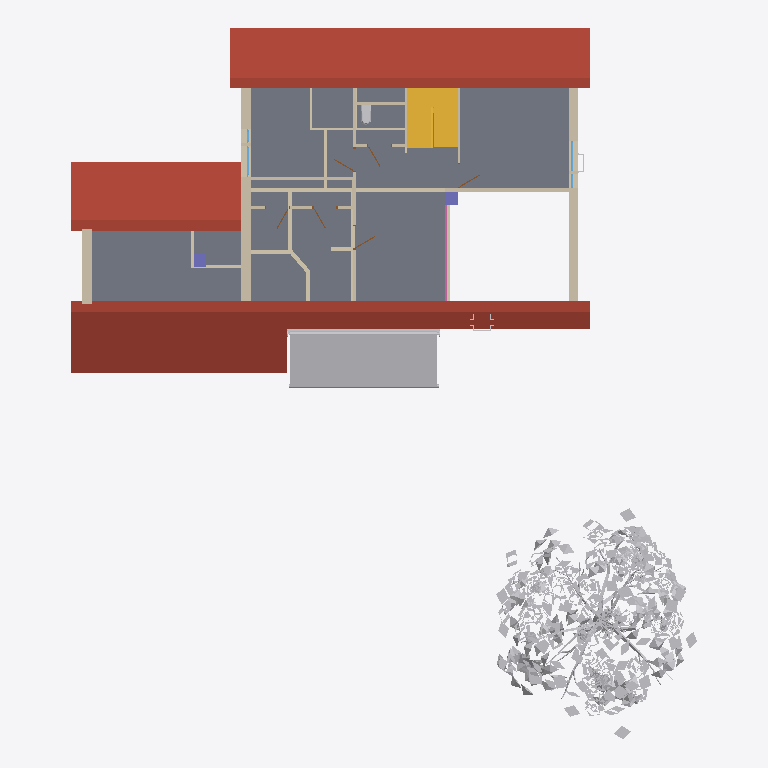
Plan cut of the same IFC building model at storey '2. Floor' (level 3.70 m, cut at 5.10 m), seen from above with north up, elements coloured by IFC class: 30 walls (beige), 6 doors (brown), 5 other elements (light grey), 3 roofs (red-brown), 2 slabs (grey), 2 columns (violet), 2 windows (light blue), 1 stair (yellow), 1 railing (pink). Cut surfaces are drawn darker.
Extent 22.4 m × 25.5 m × 10.0 m (x, y, z). Storeys (4): Ground Floor at 0.00 m; 1. Floor at 0.82 m; 2. Floor at 3.70 m; Roof at 6.58 m. Elements (142): 62 IfcWallStandardCase, 32 IfcWindow, 21 IfcDoor, 10 IfcSlab, 5 IfcBuildingElementProxy, 5 IfcRailing, 4 IfcColumn, 2 IfcDistributionFlowElement, 1 IfcStair.

HEADER;
FILE_DESCRIPTION(('ViewDefinition [CoordinationView]','Option [Filter: VisibleElements; SpaceContainment: On]'),'2;1');
FILE_NAME('FamilyHouse_AC13.ifc','2011-10-18T13:21:49',(''),(''),'PreProc - EDM 5.0','ArchiCAD 13.00 Release 1. 64-bit Windows Build Number of the Ifc 2x3 interface: [number])?','');
FILE_SCHEMA(('IFC2X3'));
ENDSEC;
DATA;
#54=IFCPROJECT('2sbIP2Wp1C4g1yY8Q8pXPe',#13,'Default Project',$,$,$,$,(#51,#121,#182),#26);
#75=IFCSITE('22Ada0nuXDfhrihJ_A0TsG',#13,'Default Site',$,$,#72,$,$,.ELEMENT.,$,$,$,$,$);
#88=IFCBUILDING('2jMdMFuXb9p8AmR69qs7qq',#13,'Default Building',$,$,#85,$,$,.ELEMENT.,$,$,$);
#104=IFCBUILDINGSTOREY('0yT0OJFPP4yAT5ayjKCJLx',#13,'Ground Floor',$,$,#101,$,'ACID00000001-[number]',.ELEMENT.,0.0);
#57913=IFCBUILDINGSTOREY('1bFpCNHY96GRmalngu9Xzt',#13,'1. Floor',$,$,#57910,$,'ACID00000002-[number]',.ELEMENT.,820.0);
#125387=IFCBUILDINGSTOREY('14lIte8FD129MXMpFVJVh8',#13,'2. Floor',$,$,#125384,$,'ACID00000003-[number]',.ELEMENT.,3700.0);
#139725=IFCBUILDINGSTOREY('2EXOpoZlb6xgmmwa0gJPRl',#13,'Roof',$,$,#139722,$,'ACID00000004-[number]',.ELEMENT.,6580.0);
#137611=IFCSLAB('3uy4LiHwv4gBt6_6UUVM9x',#13,'SLA - 002',$,$,#137710,#137699,'F8F0456C-47AE-44A8-BD-C6-F8679E7D627B',.FLOOR.);
#138065=IFCSLAB('1jNImSw9z5PgjcYWUhrT5R',#13,'RT - 015',$,$,#138294,#138279,'6D5D2C1C-E89F-4566-AB-66-8A07ABD5D15B',.ROOF.);
#138301=IFCSLAB('037tHRbDb5Pwz3M2Kv$s2n',#13,'RT - 006',$,$,#138454,#138439,'031F745B-94D9-4567-AF-43-582539FF60B1',.ROOF.);
#57870=IFCBUILDINGELEMENTPROXY('3rS7S2k5b9Rhi$FHFaarYa',#13,'FU - 003',$,$,#57867,#57852,'F5707702-B859-496E-BB-3F-3D13E49358A4',.ELEMENT.);
#137903=IFCSLAB('0hXf9sqcX0v8ZNK$vpUuAR',#13,'RT - 008',$,$,#138056,#138041,'2B869276-D268-40E4-88-D7-53FE737B829B',.ROOF.);
#137731=IFCSLAB('0MaeFb4RrABe1d$vGVMuQL',#13,'SLA - 005',$,$,#137798,#137783,'169283E5-11BD-4A2E-80-67-FF941F5B8695',.FLOOR.);
#137504=IFCBUILDINGELEMENTPROXY('08skJG7KT8RhT$$Zu48Y54',#13,'FU - 002',$,$,#137501,#137490,'08DAE4D0-1D47-486E-B7-7F-FE3E04222144',.ELEMENT.);
#92756=IFCSTAIR('3tvUE3esT05fDIbEI6N9dV',#13,'STA - 002',$,$,#92753,#92742,'F7E5E383-A367-[number]-94E4865C99DF',.NOTDEFINED.);
#126432=IFCWALLSTANDARDCASE('3B_w63jaL3uPplN1NQhMsC',#13,'SW - 019',$,$,#126429,#126634,'CBFBA183-B645-43E1-9C-EF-5C15DAAD6D8C');
#128396=IFCWALLSTANDARDCASE('0WRMl5Rz9EV8IwGqYabGL9',#13,'SW - 018',$,$,#128393,#128598,'206D6BC5-6FD2-4E7C-84-BA-4348A4950549');
#129828=IFCWALLSTANDARDCASE('19FsfMTZXDbO2Kq8FlhkHM',#13,'SW - 022',$,$,#129825,#129986,'493F6A56-7638-4D95-80-94-D083EFAEE456');
#130544=IFCWALLSTANDARDCASE('0n8tMa2Vf5GBkdnAEhuCyv',#13,'SW - 049',$,$,#130541,#130614,'312375A4-09FA-4540-BB-A7-C4A3ABE0CF39');
#72679=IFCWALLSTANDARDCASE('1DgBIHpKv1GRp0eDmubLTu',#13,'SW - 028',$,$,#72676,#72749,'4DA8B491-CD4E-4141-BC-C0-A0DC38955778');
#131974=IFCWALLSTANDARDCASE('2Bdlv4TPn2JAhkTo_BwVHF',#13,'SW - 055',$,$,#131971,#132044,'8B9EFE44-759C-424C-AA-EE-772F8BE9F44F');
#74297=IFCWALLSTANDARDCASE('1UiSq3gyv2lvLQjeG5k00w',#13,'SW - 032',$,$,#74294,#74367,'5EB1CD03-ABCE-42BF-95-5A-B68405B8003A');
#74989=IFCWALLSTANDARDCASE('2I7ND_7hX1nxlysRfL8441',#13,'SW - 033',$,$,#74986,#75059,'921D737E-1EB8-41C7-BB-FC-D9BA55204101');
#75600=IFCWALLSTANDARDCASE('064i3pMhP4PfCyMmn4YBJd',#13,'SW - 034',$,$,#75597,#75670,'0612C0F3-5AB6-4466-93-3C-5B0C4488B4E7');
#76227=IFCWALLSTANDARDCASE('0eDNufMd530BTSaSAKTyDw',#13,'SW - 036',$,$,#76224,#76297,'28357E29-5A71-4300-B7-5C-91C29477C37A');
#131159=IFCWALLSTANDARDCASE('3ax9ThzfT9vxYmSYbGQTn6',#13,'SW - 052',$,$,#131156,#131249,'E4EC976B-F697-49E7-B8-B0-72295069DC46');
#132108=IFCWALLSTANDARDCASE('2rg41MAon23QzuwyPvBzp2',#13,'SW - 056',$,$,#132105,#132218,'B5A84056-2B2C-420D-AF-78-EBC6792FDCC2');
#135815=IFCRAILING('0sjkpVT71EyeGFMRzvu2vN',#13,'FU - 001',$,$,#135812,#135797,'36B6ECDF-7470-4EF2-84-0F-59BF79E02E57',.NOTDEFINED.);
#137581=IFCDISTRIBUTIONFLOWELEMENT('3oZoZ7MfrCzAPgabo7VXOr',#13,'FU - 006',$,$,#137578,#137563,'F28F28C7-5A9D-4CF4-A6-6A-925C877E1635');
#123416=IFCCOLUMN('0VwmyAqgX3vh46zOrvadOX',#13,'CRE - 001',$,$,#123474,#123459,'1FEB0F0A-D2A8-43E6-B1-06-F58D79927621');
#78635=IFCWALLSTANDARDCASE('1gUVy4dMf2QPTlb9$LcdgP',#13,'SW - 042',$,$,#78632,#78705,'6A79FF04-9D6A-4269-97-6F-949FD59A7A99');
#73770=IFCWALLSTANDARDCASE('27CNKlcjPAyQlmbL6CjXF5',#13,'SW - 031',$,$,#73767,#73840,'8731752F-9AD6-4AF1-AB-F0-95518CB613C5');
#76393=IFCWALLSTANDARDCASE('1IXE8OzSXDsuzC2eJBnDvH',#13,'SW - 037',$,$,#76390,#76463,'5284E218-F5C8-4DDB-8F-4C-0A84CBC4DE51');
#123489=IFCCOLUMN('03zrwR4o5AHOCGVObtfOD6',#13,'CRE - 001',$,$,#123547,#123532,'03F75E9B-1321-4A45-83-10-7D8977A58346');
#131520=IFCWALLSTANDARDCASE('01ivEdp$L6MvCqqmmusC_J',#13,'SW - 054',$,$,#131517,#131590,'01B393A7-CFF5-465B-93-34-D30C38D8CF93');
#130682=IFCWALLSTANDARDCASE('3lZjORR8TDL8oZLpeyl3Ut',#13,'SW - 050',$,$,#130679,#130792,'EF8ED61B-6C87-4D54-8C-A3-573A3CBC37B7');
#130390=IFCWALLSTANDARDCASE('0V3EwVg397Fe0pNAMj6Z3T',#13,'SW - 058',$,$,#130387,#130508,'1F0CEE9F-A832-473E-80-33-5CA5AD1A30DD');
#78469=IFCWALLSTANDARDCASE('20W$Iy57z1v8sDF_0fm1er',#13,'SW - 048',$,$,#78466,#78539,'8083F4BC-147F-41E4-8D-8D-3FE029C01A35');
#131410=IFCWALLSTANDARDCASE('1vDqCHltLE_Om6$J8vEWnl',#13,'SW - 053',$,$,#131407,#131480,'[number]-BF75-4EF9-8C-06-FD32393A0C6F');
#76555=IFCWALLSTANDARDCASE('3QzOWNP7LE68mOdLSTGJRJ',#13,'SW - 038',$,$,#76552,#76625,'DAF58817-6475-4E18-8C-18-9D571D4136D3');
#132491=IFCWALLSTANDARDCASE('26d51L1_vEBOxxPaU9VLj6',#13,'SW - 057',$,$,#132488,#132601,'869C5055-07EE-4E2D-8E-FB-6647897D5B46');
#75965=IFCWALLSTANDARDCASE('095zQPZn550Bm0YvN7HBVj',#13,'SW - 039',$,$,#75962,#76035,'0917D699-8F11-4500-BC-00-8B95C744B7ED');
#78363=IFCWALLSTANDARDCASE('2N8hdGTUX5A9sxyqOcMlgZ',#13,'SW - 047',$,$,#78360,#78433,'9722B9D0-75E8-4528-9D-BB-F346265AFAA3');
#77828=IFCWALLSTANDARDCASE('0zr2zeUmnAwgL6isEOUXa_',#13,'SW - 045',$,$,#77825,#77898,'3DD42F68-7B0C-4AEA-A5-46-B363987A193E');
#77277=IFCWALLSTANDARDCASE('1KxUGUAz5FC9GO$YspABws',#13,'SW - 043',$,$,#77274,#77347,'54EDE41E-2BD1-4F30-94-18-FE2DB328BEB6');
#73660=IFCWALLSTANDARDCASE('2kuV0NhYH4FRI2RHJniIGW',#13,'SW - 040',$,$,#73657,#73730,'AEE1F017-AE24-443D-B4-82-6D14F1B12420');
#77139=IFCWALLSTANDARDCASE('2P5ou52E1BZfXRiqJufpSi',#13,'SW - 042',$,$,#77136,#77209,'99172E05-08E0-4B8E-98-5B-B344F8A7372C');
#132697=IFCWALLSTANDARDCASE('0$kzYEQEHFHwilm$E7vEo8',#13,'SW - 058',$,$,#132694,#132791,'3FBBD88E-68E4-4F47-AB-2F-C3F387E4EC88');
#128712=IFCWINDOW('25tkQx3cn64fGqGNynF2h3',#13,'WD - 005',$,$,#128675,#128708,'85DEE6BB-0E6C-[number]-417F313C2AC3',1220.0,1100.0);
#128279=IFCWINDOW('10l7uzNLT1fQtmeZacQvn1',#13,'WD - 006',$,$,#127548,#128275,'40BC7E3D-5D57-41A5-AD-F0-A239266B9C41',1220.0,1100.0);
#97888=IFCBUILDINGELEMENTPROXY('35zN_ouwbDKORjlA2sxjYo',#13,'FU - 010',$,$,#97885,#97874,'C5F57FB2-E3A9-4D51-86-ED-BCA0B6EED8B2',.ELEMENT.);
#77001=IFCWALLSTANDARDCASE('3vaVUSEjzAp91qKbR6alt6',#13,'SW - 042',$,$,#76998,#77071,'F991F79C-3ADF-4ACC-90-74-5256C692FDC6');
#131686=IFCDOOR('3fNyP8Em54iOigsKSQBK95',#13,'DOO - 034',$,$,#131667,#131682,'E95FC648-3B01-44B1-8B-2A-D9471A2D4245',2100.0,900.0);
#131349=IFCDOOR('2UBg4G33vAYfG$exqAk2vl',#13,'DOO - 033',$,$,#131330,#131345,'9E2EA110-0C3E-4A8A-94-3F-A3BD0AB82E6F',2100.0,900.0);
#132314=IFCDOOR('2C6m00U4D9NvILMzirRQO2',#13,'DOO - 032',$,$,#132295,#132310,'8C1B0000-7843-495F-94-95-5BDB356DA602',2100.0,900.0);
#132887=IFCDOOR('1h7mn01rf0Afjh2v9PlKaf',#13,'DOO - 031',$,$,#132868,#132883,'6B1F0C40-075A-402A-9B-6B-0B9259BD4929',2100.0,900.0);
#131825=IFCDOOR('3XHzrIsVb9WeHkXqAk0FLa',#13,'DOO - 035',$,$,#131788,#131821,'E147DD52-D9F9-4982-84-6E-8742AE00F564',2100.0,900.0);
#100388=IFCBUILDINGELEMENTPROXY('0K9iiS9lT4GfjBErr9PsSl',#13,'FU - 009',$,$,#100385,#100374,'1426CB1C-26F7-4442-9B-4B-3B5D4967672F',.ELEMENT.);
#130888=IFCDOOR('3VheSnj3f73AwoXUXnu7oB',#13,'DOO - 037',$,$,#130869,#130884,'DFAE8731-B43A-470C-AE-B2-85E871E07C8B',2100.0,900.0);
ENDSEC;